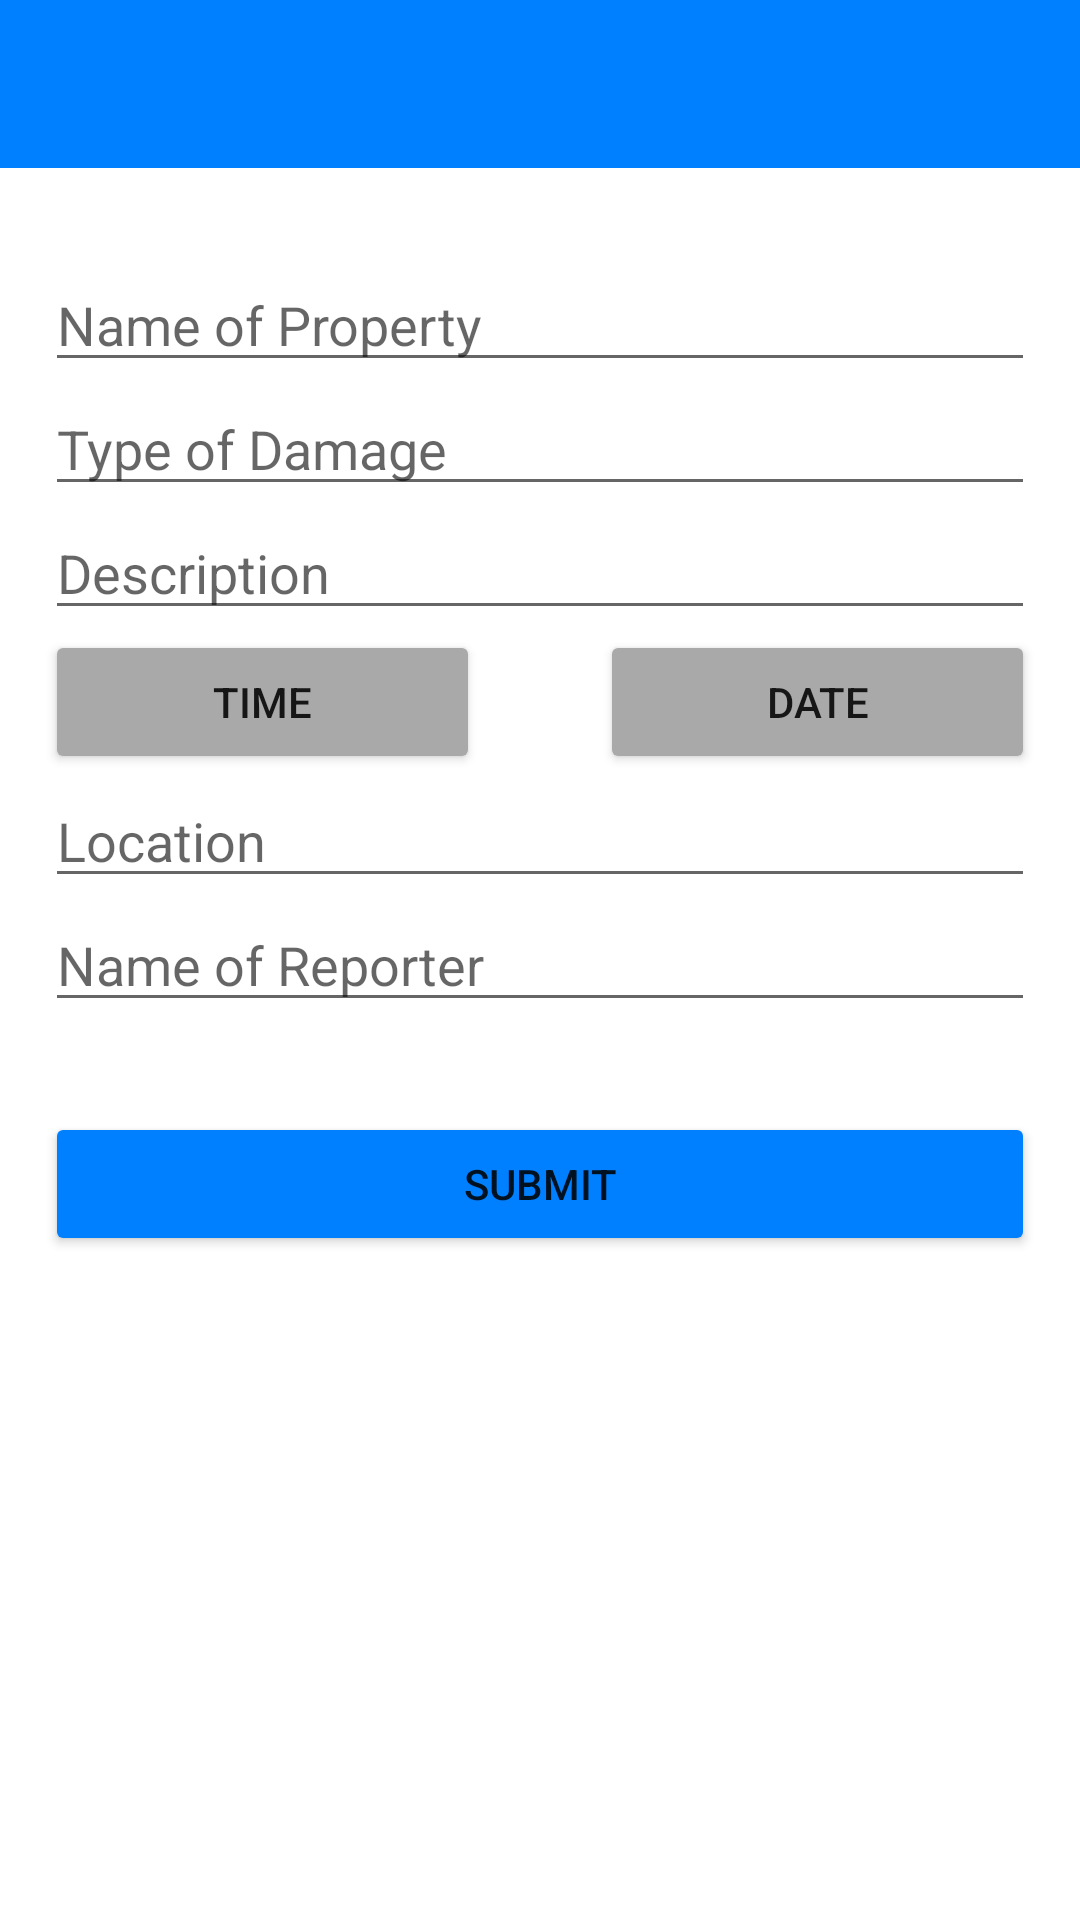

Reconstruct the res/layout file that produces this screen, plus the resources it refers to.
<!-- AndroidManifest.xml: application theme Theme.RNRReporter -->
<!-- res/layout/property_damage.xml -->
<?xml version="1.0" encoding="utf-8"?>
<androidx.constraintlayout.widget.ConstraintLayout xmlns:android="http://schemas.android.com/apk/res/android"
    xmlns:app="http://schemas.android.com/apk/res-auto"
    android:layout_width="match_parent"
    android:layout_height="match_parent"
    xmlns:tools="http://schemas.android.com/tools"
    tools:context="com.example.rnr_reporter.Activities.PropertyDamageActivity">

    <androidx.appcompat.widget.Toolbar
        android:id="@+id/topAppBar"
        android:layout_width="match_parent"
        android:layout_height="wrap_content"
        app:layout_constraintTop_toTopOf="parent"
        android:background="@color/azure"
        app:titleTextColor="@color/white" />

    <EditText
        android:id="@+id/name"
        android:layout_marginLeft="15dp"
        android:layout_marginRight="15dp"
        android:layout_marginTop="30dp"
        android:layout_width="match_parent"
        android:layout_height="wrap_content"
        app:layout_constraintEnd_toEndOf="parent"
        app:layout_constraintStart_toStartOf="parent"
        app:layout_constraintTop_toBottomOf="@+id/topAppBar"
        android:hint="@string/name_of_property"/>

    <EditText
        android:id="@+id/type"
        android:layout_marginLeft="15dp"
        android:layout_marginRight="15dp"
        android:layout_width="match_parent"
        android:layout_height="wrap_content"
        app:layout_constraintEnd_toEndOf="parent"
        app:layout_constraintStart_toStartOf="parent"
        app:layout_constraintTop_toBottomOf="@+id/name"
        android:hint="@string/type_of_damage"/>

    <EditText
        android:id="@+id/description"
        android:layout_marginLeft="15dp"
        android:layout_marginRight="15dp"
        android:layout_width="match_parent"
        android:layout_height="wrap_content"
        app:layout_constraintEnd_toEndOf="parent"
        app:layout_constraintStart_toStartOf="parent"
        app:layout_constraintTop_toBottomOf="@+id/type"
        android:hint="@string/description"/>

    <Button
        android:id="@+id/time"
        android:layout_width="match_parent"
        android:layout_height="wrap_content"
        android:text="Time"
        android:onClick="showTimePickerDialog"
        app:layout_constraintTop_toBottomOf="@+id/description"
        app:layout_constraintStart_toStartOf="parent"
        android:layout_marginLeft="15dp"
        android:layout_marginRight="200dp"
        android:backgroundTint="@color/grey_2"/>

    <Button
        android:id="@+id/date"
        android:layout_width="match_parent"
        android:layout_height="wrap_content"
        android:text="Date"
        android:onClick="showDatePickerDialog"
        app:layout_constraintTop_toBottomOf="@+id/description"
        app:layout_constraintLeft_toRightOf="@+id/time"
        android:layout_marginLeft="200dp"
        android:layout_marginRight="15dp"
        android:backgroundTint="@color/grey_2"/>

    <EditText
        android:id="@+id/location"
        android:layout_marginLeft="15dp"
        android:layout_marginRight="15dp"
        android:layout_width="match_parent"
        android:layout_height="wrap_content"
        app:layout_constraintEnd_toEndOf="parent"
        app:layout_constraintStart_toStartOf="parent"
        app:layout_constraintTop_toBottomOf="@+id/time"
        android:hint="@string/location"/>

    <EditText
        android:id="@+id/reporter"
        android:layout_marginLeft="15dp"
        android:layout_marginRight="15dp"
        android:layout_width="match_parent"
        android:layout_height="wrap_content"
        app:layout_constraintEnd_toEndOf="parent"
        app:layout_constraintStart_toStartOf="parent"
        app:layout_constraintTop_toBottomOf="@+id/location"
        android:hint="@string/name_of_reporter"/>

    <Button
        android:id="@+id/submit"
        android:layout_marginLeft="15dp"
        android:layout_marginRight="15dp"
        android:layout_width="match_parent"
        android:layout_height="wrap_content"
        android:text="@string/submit"
        android:backgroundTint="@color/azure"
        android:layout_marginTop="30dp"
        app:layout_constraintTop_toBottomOf="@+id/reporter"/>

</androidx.constraintlayout.widget.ConstraintLayout>
<!-- resources referenced by this layout -->
<resources>
  <color name="azure">#0080ff</color>
  <color name="grey_2">#a9a9a9</color>
  <color name="white">#FFFFFFFF</color>
  <string name="description">Description</string>
  <string name="location">Location</string>
  <string name="name_of_property">Name of Property</string>
  <string name="name_of_reporter">Name of Reporter</string>
  <string name="submit">Submit</string>
  <string name="type_of_damage">Type of Damage</string>
  <style name="Theme.RNRReporter" parent="Theme.MaterialComponents.DayNight.NoActionBar">
          
          <item name="colorPrimary">@color/azure</item>
          <item name="colorPrimaryVariant">@color/sapphire</item>
          <item name="colorOnPrimary">@color/white</item>
          
          <item name="colorSecondary">@color/teal_200</item>
          <item name="colorSecondaryVariant">@color/teal_700</item>
          <item name="colorOnSecondary">@color/black</item>
          
          <item name="android:statusBarColor" tools:targetApi="l">?attr/colorPrimaryVariant</item>
          
      </style>
  <color name="sapphire">#0f52ba</color>
  <color name="teal_200">#FF03DAC5</color>
  <color name="teal_700">#FF018786</color>
  <color name="black">#FF000000</color>
</resources>
